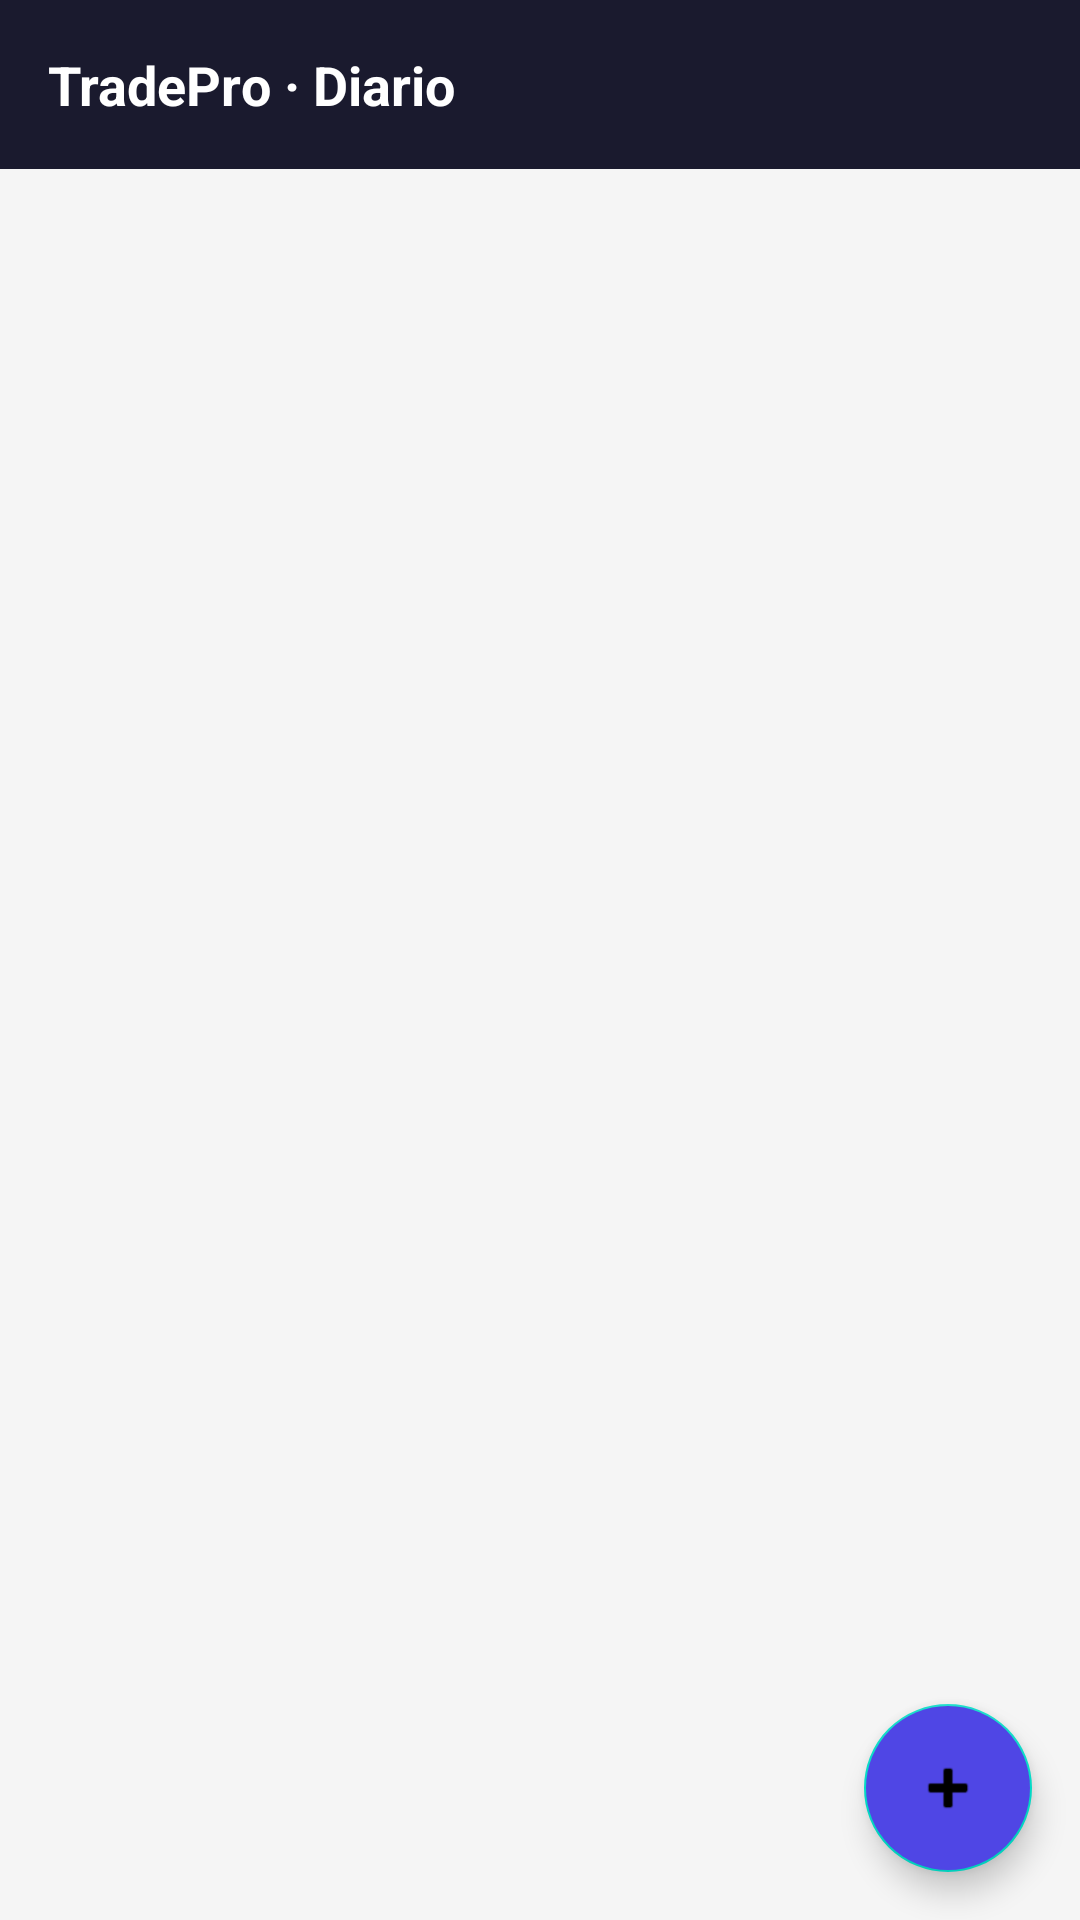

This screen was rendered from an Android layout file. Write that file and the resources it references.
<!-- AndroidManifest.xml: application theme Theme.TraderMindMC -->
<!-- res/layout/fragment_journal.xml -->
<?xml version="1.0" encoding="utf-8"?>
<LinearLayout xmlns:android="http://schemas.android.com/apk/res/android"
    android:layout_width="match_parent" android:layout_height="match_parent"
    android:orientation="vertical" android:background="#F5F5F5">
    <LinearLayout android:layout_width="match_parent" android:layout_height="wrap_content"
        android:background="#1A1A2E" android:padding="16dp" android:orientation="horizontal" android:gravity="center_vertical">
        <TextView android:layout_width="0dp" android:layout_height="wrap_content" android:layout_weight="1"
            android:text="TradePro · Diario" android:textColor="#FFFFFF" android:textSize="18sp" android:textStyle="bold"/>
    </LinearLayout>
    <FrameLayout android:layout_width="match_parent" android:layout_height="0dp" android:layout_weight="1">
        <androidx.recyclerview.widget.RecyclerView android:id="@+id/recycler_trades"
            android:layout_width="match_parent" android:layout_height="match_parent"
            android:padding="8dp" android:clipToPadding="false"/>
        <TextView android:id="@+id/tv_empty" android:layout_width="wrap_content"
            android:layout_height="wrap_content" android:layout_gravity="center"
            android:text="@string/no_trades" android:textColor="#9CA3AF"
            android:textSize="16sp" android:gravity="center" android:visibility="gone"/>
        <com.google.android.material.floatingactionbutton.FloatingActionButton
            android:id="@+id/fab_add_trade"
            android:layout_width="wrap_content" android:layout_height="wrap_content"
            android:layout_gravity="bottom|end" android:layout_margin="16dp"
            android:backgroundTint="#4F46E5"
            android:src="@android:drawable/ic_input_add"
            android:contentDescription="Add trade"/>
    </FrameLayout>
</LinearLayout>
<!-- resources referenced by this layout -->
<resources>
  <string name="no_trades">Sin trades aún.\nPulsa + para añadir tu primer trade.</string>
  <style name="Theme.TraderMindMC" parent="Theme.MaterialComponents.DayNight.NoActionBar">
          <item name="colorPrimary">@color/purple_primary</item>
          <item name="colorPrimaryVariant">@color/purple_dark</item>
          <item name="colorOnPrimary">@color/white</item>
          <item name="android:statusBarColor">@color/dark_bg</item>
      </style>
  <color name="purple_primary">#4F46E5</color>
  <color name="purple_dark">#3730A3</color>
  <color name="white">#FFFFFF</color>
  <color name="dark_bg">#1A1A2E</color>
</resources>
